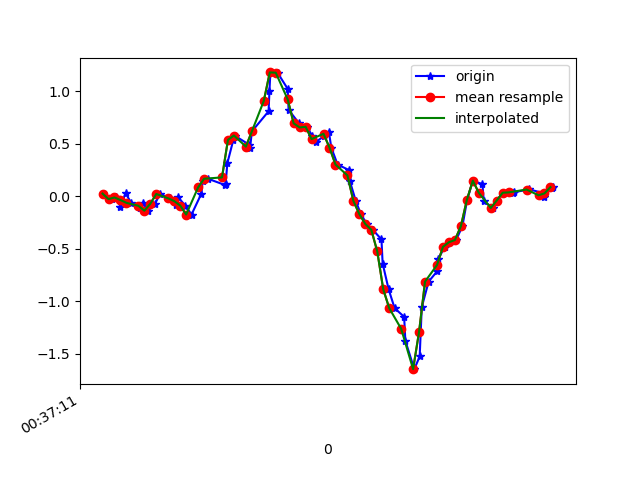

Values plotted in this chart, from the file beside it:
1617669431680, 365068378573975, 0.02634795, -0.19356643, 0.02819679
1617669431710, 365068397605751, -0.02619, -0.03596, 0.004984
1617669431726, 365068416662343, -0.0103, 0.08132, 0.02453
1617669431740, 365068435694151, -0.09949, -0.1142, 0.006206
1617669431757, 365068454725943, 0.03001, 0.4039, -0.01823
1617669431776, 365068473711127, -0.06162, 0.05444, 0.02453
1617669431805, 365068492736151, -0.1142, -0.01519, -0.039
1617669431815, 365068511786023, -0.06528, 0.3086, -0.009677
1617669431833, 365068530811015, -0.1361, -0.1911, 0.007427
1617669431856, 365068549860871, -0.07017, 0.223, -0.06099
1617669431872, 365068568814183, 0.02268, 0.377, -0.007233
1617669431907, 365068587859047, -0.01886, -0.2339, -0.02434
1617669431927, 365068606879143, -0.08483, 0.3025, -0.08909
1617669431932, 365068625924039, -0.005417, 0.3391, 0.00254
1617669431957, 365068644944071, -0.08727, -0.09338, -0.00479
1617669431978, 365068663964167, -0.1728, 0.4026, -0.1001
1617669432011, 365068683038503, 0.02635, 0.3733, -0.05855
1617669432015, 365068702060135, 0.1436, 0.03368, -0.08787
1617669432033, 365068721106535, 0.1681, 0.02268, -0.07932
1617669432089, 365068740128167, 0.1094, -0.03108, -0.1062
1617669432092, 365068759174567, 0.1155, -0.119, -0.2064
1617669432098, 365068778197639, 0.3171, -0.3585, -0.2247
1617669432118, 365068797244103, 0.5383, -0.7079, -0.1844
1617669432122, 365068816265799, 0.5798, -1.078, -0.1783
1617669432172, 365068835287431, 0.4906, -1.419, -0.2186
1617669432174, 365068854333895, 0.4576, -1.75, -0.2418
1617669432180, 365068873323719, 0.6189, -2.037, -0.2736
1617669432236, 365068892368967, 0.8107, -2.269, -0.3457
1617669432239, 365068911389447, 1.009, -2.44, -0.4495
1617669432242, 365068930434695, 1.181, -2.586, -0.5057
1617669432266, 365068949455239, 1.178, -2.781, -0.491
1617669432300, 365068968630367, 1.025, -2.911, -0.48
1617669432303, 365068987643935, 0.8254, -2.936, -0.4971
1617669432338, 365069006688991, 0.6959, -2.907, -0.5118
1617669432341, 365069025709215, 0.6568, -2.836, -0.4837
1617669432365, 365069044754271, 0.6629, -2.675, -0.4104
1617669432382, 365069063774559, 0.5761, -2.487, -0.3628
1617669432394, 365069082764575, 0.5163, -2.266, -0.3359
1617669432423, 365069101808735, 0.5786, -1.996, -0.276
1617669432438, 365069120828127, 0.614, -1.682, -0.1648
1617669432446, 365069139872287, 0.4649, -1.321, -0.1111
1617669432467, 365069158891679, 0.3037, -0.8838, -0.1221
1617669432504, 365069177938207, 0.2524, -0.4013, -0.1025
1617669432508, 365069196957663, 0.1473, 0.07399, -0.03533
1617669432528, 365069216001887, -0.04329, 0.5688, 0.0282
1617669432545, 365069235021343, -0.1691, 1.083, 0.04652
1617669432565, 365069254065567, -0.2632, 1.528, 0.07707
1617669432585, 365069273084959, -0.3182, 1.85, 0.1724
1617669432614, 365069292123871, -0.4098, 2.094, 0.3226
1617669432618, 365069311143135, -0.6395, 2.298, 0.3898
1617669432638, 365069330187231, -0.8851, 2.455, 0.4192
1617669432658, 365069349206623, -1.065, 2.552, 0.4644
1617669432690, 365069368226015, -1.148, 2.563, 0.5816
1617669432694, 365069387264351, -1.375, 2.506, 0.7331
1617669432724, 365069406283487, -1.646, 2.447, 0.7478
1617669432742, 365069425327455, -1.525, 2.449, 0.6733
1617669432749, 365069444346719, -1.055, 2.312, 0.6855
1617669432772, 365069463390687, -0.8118, 2.084, 0.6647
1617669432800, 365069482403423, -0.7152, 1.874, 0.5291
1617669432805, 365069501447263, -0.5931, 1.622, 0.4045
1617669432826, 365069520466143, -0.4807, 1.303, 0.3324
... 19 more rows
